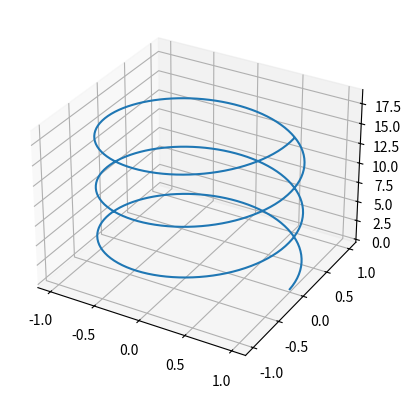

Python code for this plot:
import matplotlib.pyplot as plt
import numpy as np
from mpl_toolkits.mplot3d import Axes3D

# x = np.random.normal(-1, 1, 400)
# plt.hist(x)
# plt.show()

# figure, subplot


t = np.linspace(0, 6 * np.pi, 300)

x = np.cos(t)
y = np.sin(t)
z = t

fig = plt.figure("parametric curves")
sub = fig.add_subplot(111, projection="3d")
sub.plot(x, y, z)

plt.show()
